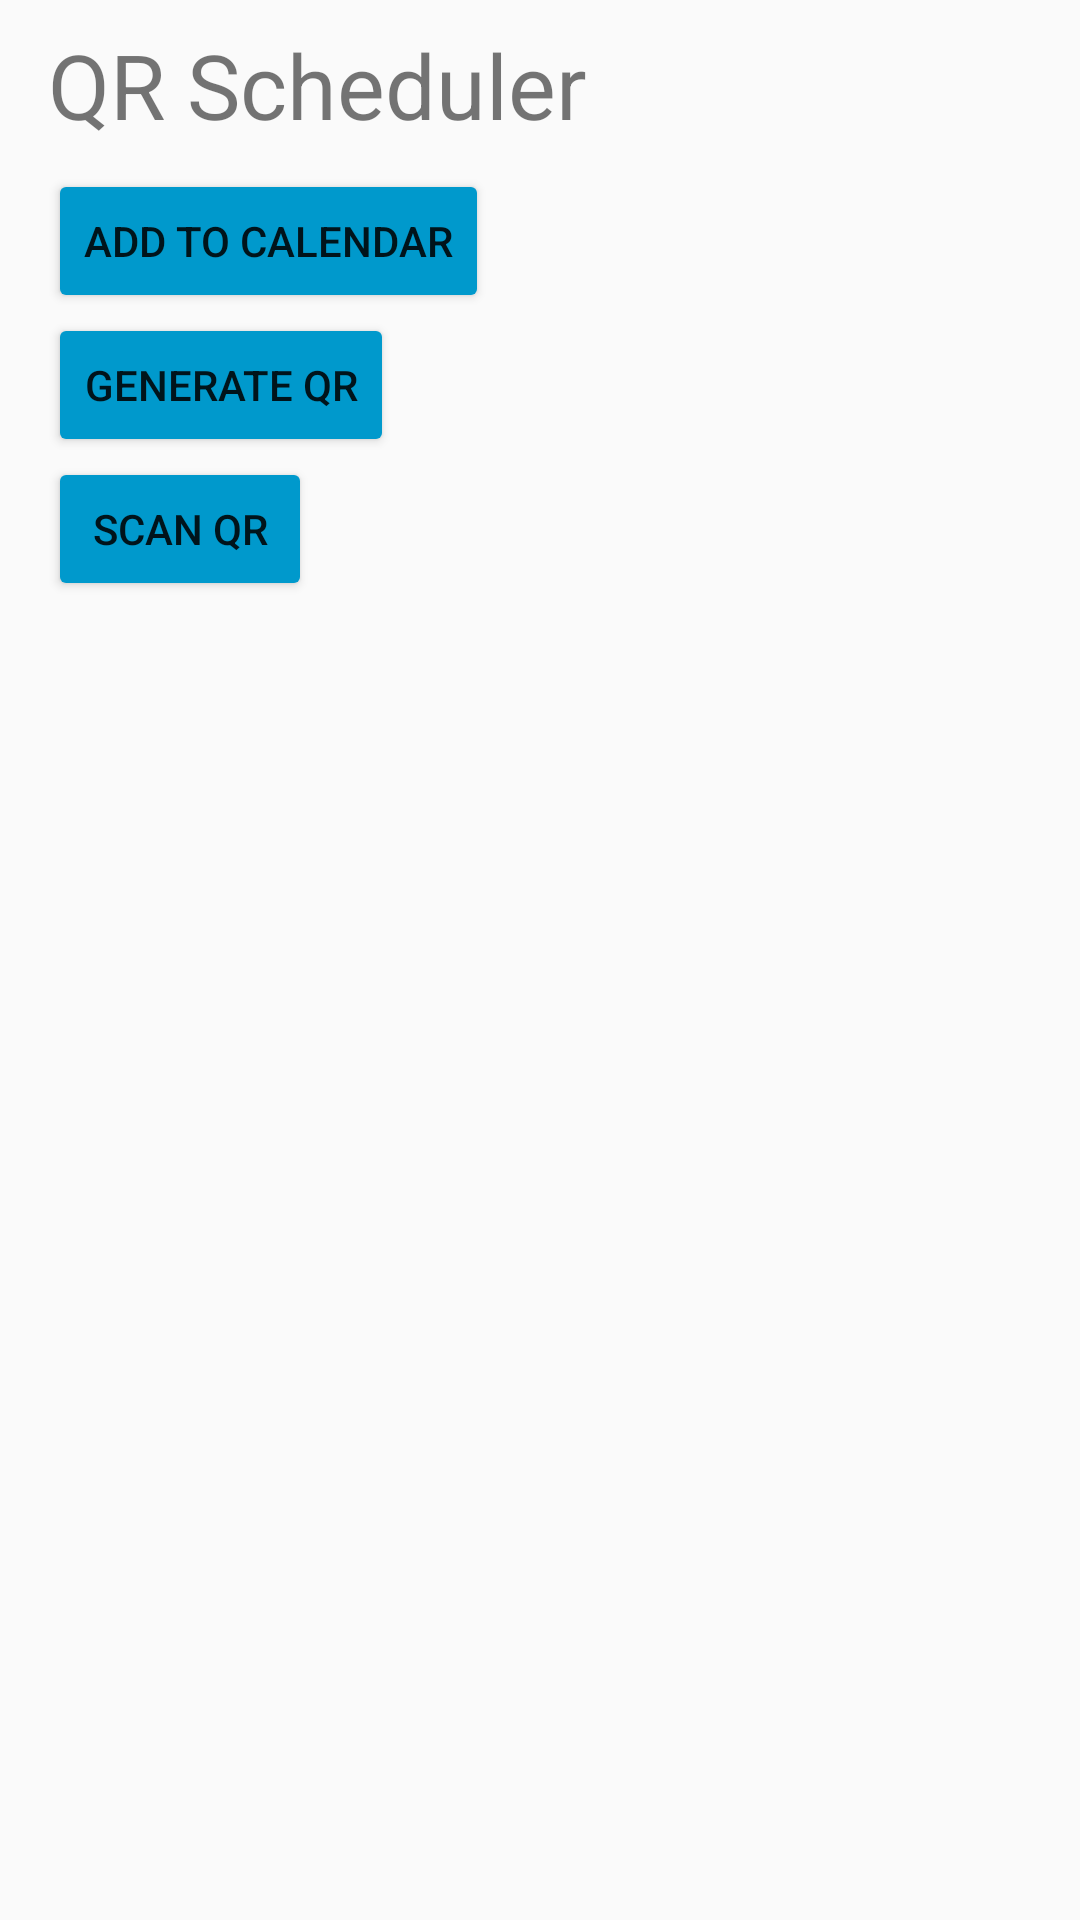

Here is an Android app screen rendered from its layout file. Give the layout XML and the strings, colors and styles it references.
<!-- AndroidManifest.xml: application theme AppTheme -->
<!-- res/layout/activity_main.xml -->
<?xml version="1.0" encoding="utf-8"?>
<android.support.constraint.ConstraintLayout
    xmlns:android="http://schemas.android.com/apk/res/android"
    xmlns:tools="http://schemas.android.com/tools"
    xmlns:app="http://schemas.android.com/apk/res-auto"
    android:layout_width="match_parent"
    android:layout_height="match_parent"
    tools:context=".MainActivity">

    <Button
        android:id="@+id/qrGenerate"
        android:layout_width="wrap_content"
        android:layout_height="wrap_content"
        android:layout_marginStart="16dp"
        android:layout_marginLeft="16dp"
        android:text="Generate QR"
        app:layout_constraintStart_toStartOf="parent"
        app:layout_constraintTop_toBottomOf="@+id/addEvent" />

    <TextView
        android:id="@+id/header"
        android:layout_width="wrap_content"
        android:layout_height="wrap_content"
        android:layout_marginStart="16dp"
        android:layout_marginLeft="16dp"
        android:layout_marginTop="8dp"
        android:text="QR Scheduler"
        android:textSize="30sp"
        app:layout_constraintStart_toStartOf="parent"
        app:layout_constraintTop_toTopOf="parent" />

    <Button
        android:id="@+id/addEvent"
        android:layout_width="wrap_content"
        android:layout_height="wrap_content"
        android:layout_marginStart="16dp"
        android:layout_marginTop="8dp"
        android:text="Add to Calendar"
        app:layout_constraintStart_toStartOf="parent"
        app:layout_constraintTop_toBottomOf="@+id/header" />

    <Button
        android:id="@+id/scan"
        android:layout_width="wrap_content"
        android:layout_height="wrap_content"
        android:layout_marginStart="16dp"
        android:layout_marginLeft="16dp"
        android:text="Scan QR"
        app:layout_constraintStart_toStartOf="parent"
        app:layout_constraintTop_toBottomOf="@+id/qrGenerate" />

</android.support.constraint.ConstraintLayout>
<!-- resources referenced by this layout -->
<resources>
  <style name="AppTheme" parent="Theme.AppCompat.Light.NoActionBar">
          
          <item name="colorPrimary">@color/colorPrimary</item>
          <item name="colorPrimaryDark">@color/colorPrimaryDark</item>
          <item name="colorButtonNormal">@android:color/holo_blue_dark</item>
          <item name="colorAccent">@color/colorAccent</item>
      </style>
  <color name="colorPrimary">@android:color/holo_red_dark</color>
  <color name="colorPrimaryDark">#000000</color>
  <color name="colorAccent">@android:color/holo_red_dark</color>
</resources>
